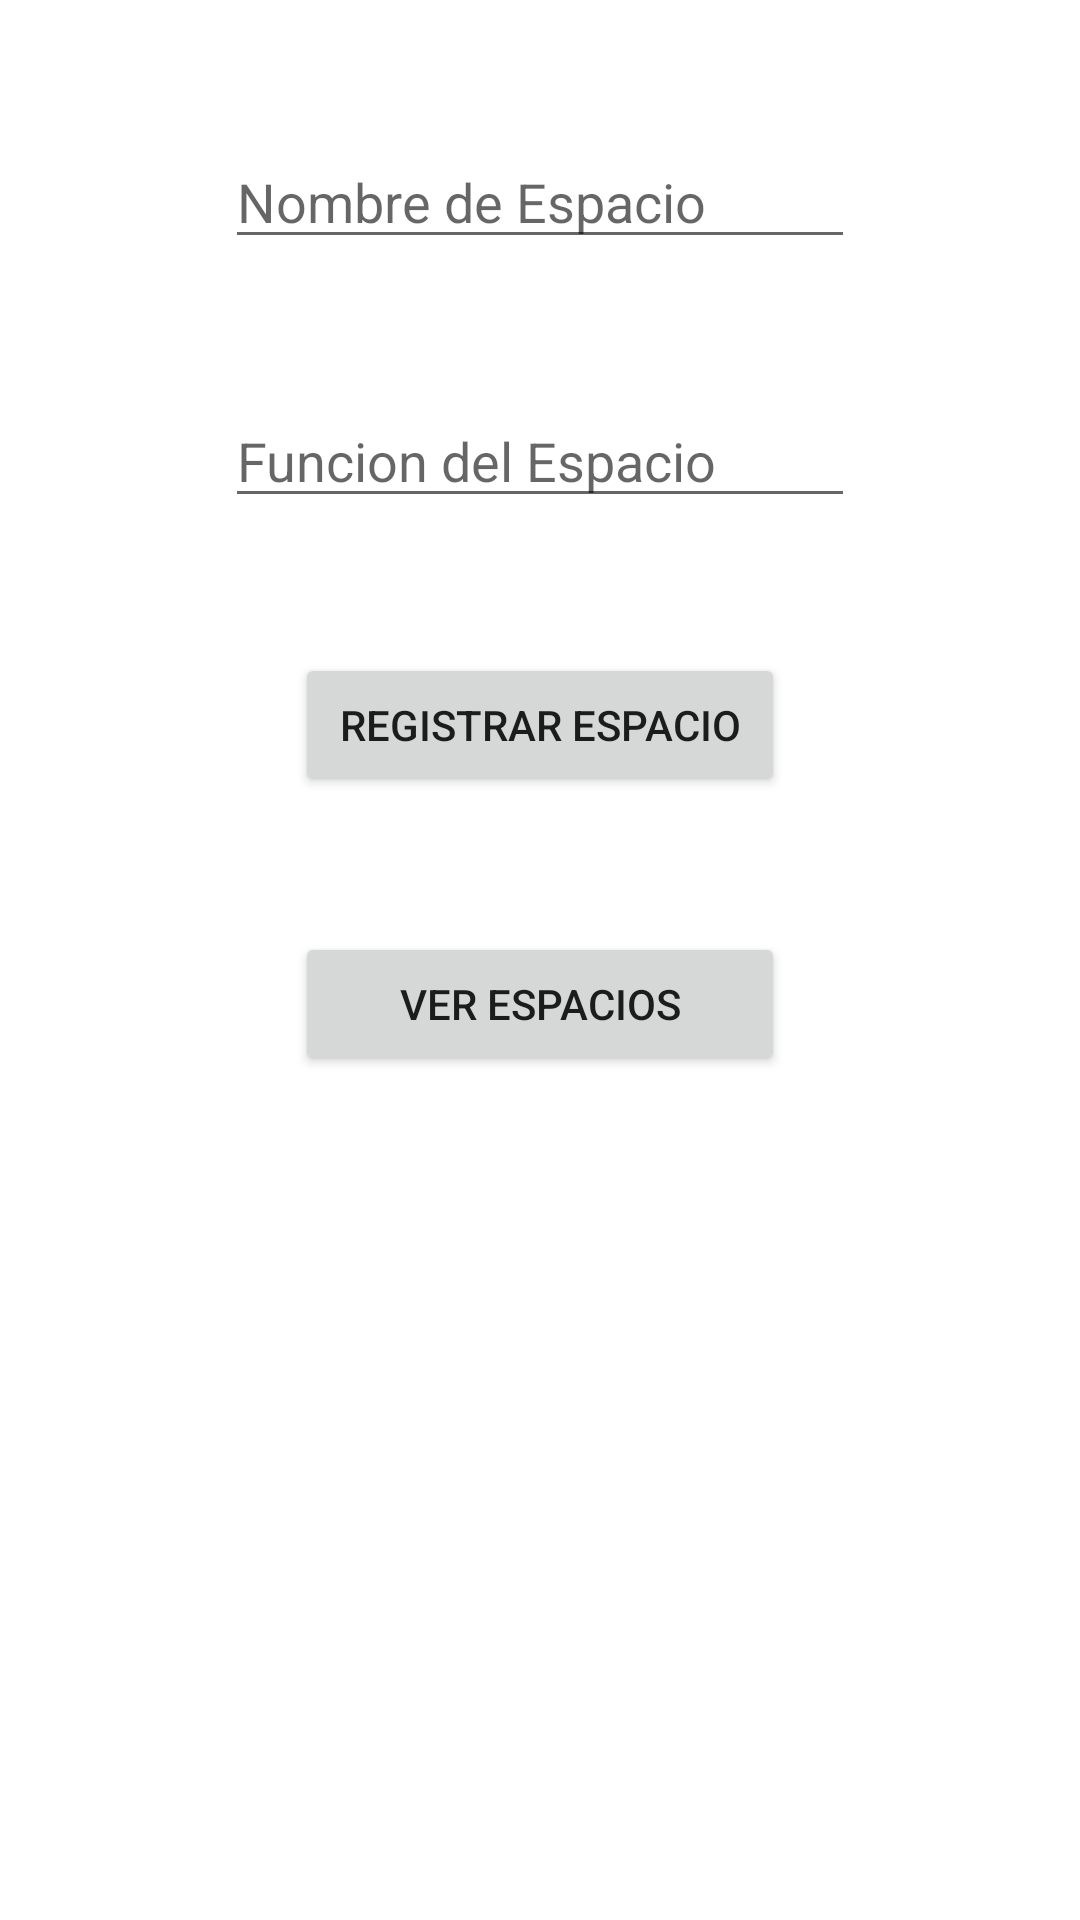

Here is an Android app screen rendered from its layout file. Give the layout XML and the strings, colors and styles it references.
<!-- AndroidManifest.xml: application theme Theme.ProyectoMGR -->
<!-- res/layout/activity_main2.xml -->
<?xml version="1.0" encoding="utf-8"?>
<RelativeLayout xmlns:android="http://schemas.android.com/apk/res/android"
    xmlns:app="http://schemas.android.com/apk/res-auto"
    xmlns:tools="http://schemas.android.com/tools"
    android:layout_width="match_parent"
    android:layout_height="match_parent"
    tools:context=".MainActivity2">
    <TextView
        android:id="@+id/tv_homeName"
        android:layout_width="wrap_content"
        android:layout_height="wrap_content"
        android:layout_centerHorizontal="true"
        android:layout_marginTop="45dp"
        android:ems="10"
        android:inputType="text"
        android:hint="Casa"
        android:visibility = "gone"/>
    <EditText
        android:id="@+id/et_spaceName"
        android:layout_width="wrap_content"
        android:layout_height="wrap_content"
        android:layout_centerHorizontal="true"
        android:layout_marginTop="45dp"
        android:ems="10"
        android:layout_below="@+id/tv_homeName"
        android:inputType="text"
        android:hint="Nombre de Espacio"/>
    <EditText
        android:id="@+id/et_spaceFunc"
        android:layout_width="wrap_content"
        android:layout_height="wrap_content"
        android:layout_centerHorizontal="true"
        android:layout_marginTop="45dp"
        android:ems="10"
        android:layout_below="@+id/et_spaceName"
        android:inputType="text"
        android:hint="Funcion del Espacio"/>
    <Button
        android:id="@+id/btn_spaceRegister"
        android:layout_width="wrap_content"
        android:layout_height="wrap_content"
        android:layout_centerHorizontal="true"
        android:layout_marginTop="45dp"
        android:ems="10"
        android:layout_below="@+id/et_spaceFunc"
        android:text="Registrar Espacio" />
    <Button
        android:id="@+id/btn_spaceView"
        android:layout_width="wrap_content"
        android:layout_height="wrap_content"
        android:layout_centerHorizontal="true"
        android:layout_marginTop="45dp"
        android:ems="10"
        android:layout_below="@+id/btn_spaceRegister"
        android:text="Ver Espacios" />

</RelativeLayout>
<!-- resources referenced by this layout -->
<resources>
  <style name="Theme.ProyectoMGR" parent="Theme.MaterialComponents.DayNight.DarkActionBar">
          
          <item name="colorPrimary">@color/purple_500</item>
          <item name="colorPrimaryVariant">@color/purple_700</item>
          <item name="colorOnPrimary">@color/white</item>
          
          <item name="colorSecondary">@color/teal_200</item>
          <item name="colorSecondaryVariant">@color/teal_700</item>
          <item name="colorOnSecondary">@color/black</item>
          
          <item name="android:statusBarColor" tools:targetApi="l">?attr/colorPrimaryVariant</item>
          
      </style>
  <!-- not gathered from this repository: default colours our renderer supplied (Android Studio template values) -->
  <color name="purple_500">#FF6200EE</color>
  <color name="purple_700">#FF3700B3</color>
  <color name="teal_200">#FF03DAC5</color>
  <color name="teal_700">#FF018786</color>
  <color name="black">#FF000000</color>
  <color name="white">#FFFFFFFF</color>
</resources>
